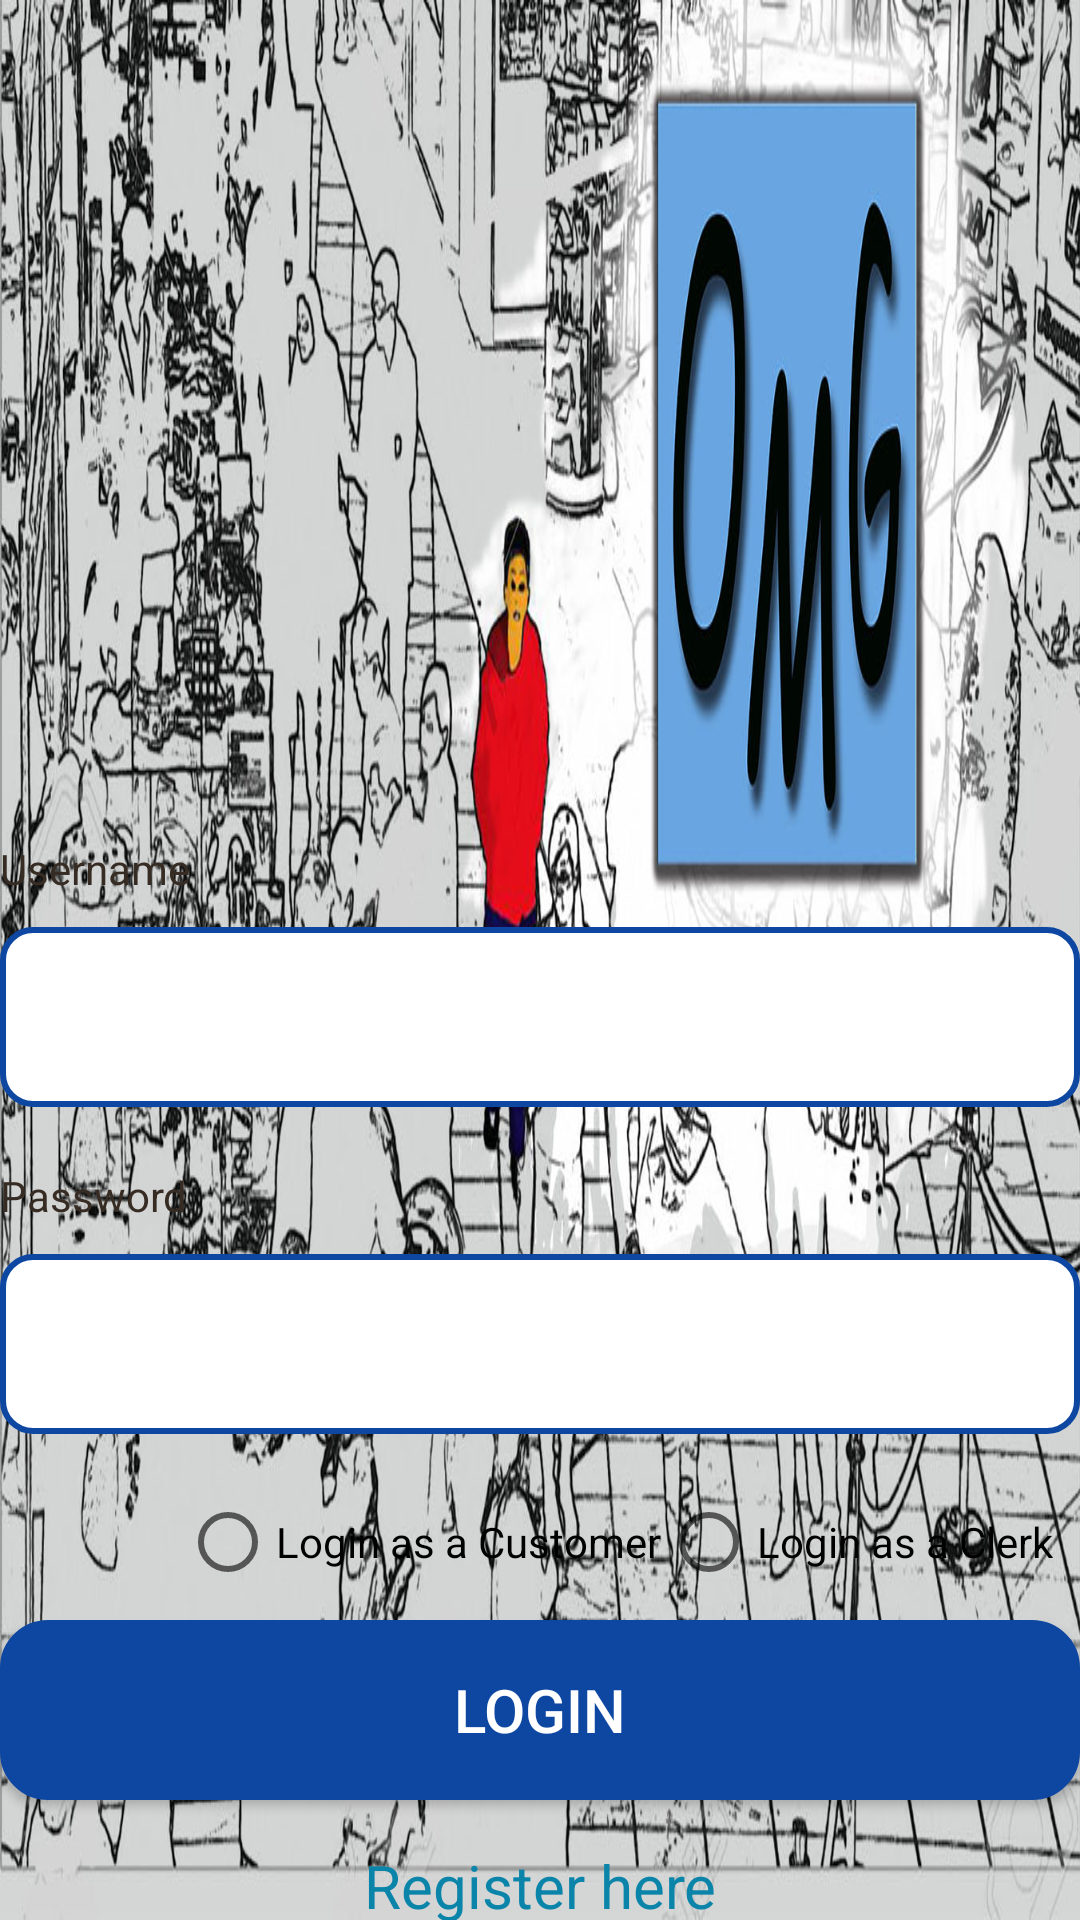

Layout XML and referenced resources for this Android screen:
<!-- AndroidManifest.xml: application theme AppTheme -->
<!-- res/layout/activity_login.xml -->
<?xml version="1.0" encoding="utf-8"?>
<RelativeLayout xmlns:android="http://schemas.android.com/apk/res/android"
xmlns:app="http://schemas.android.com/apk/res-auto"
xmlns:tools="http://schemas.android.com/tools"
android:layout_width="match_parent"
android:layout_height="match_parent"
tools:context="com.ling_argume.omgshoppingapp.LoginActivity"
android:background="#ffffff">

    <LinearLayout
        xmlns:android="http://schemas.android.com/apk/res/android"
        android:orientation="vertical"
        android:layout_width="match_parent"
        android:layout_height="wrap_content"
        android:background="@drawable/presentation">

        
        <TextView android:layout_width="match_parent"

            android:layout_marginTop="280dp"
            android:layout_height="wrap_content"
            android:textColor="#372c24"
            android:text="Username"/>
        <EditText android:layout_width="fill_parent"
            android:id="@+id/editText"
            android:layout_height="wrap_content"
            android:layout_marginTop="10dip"
            android:layout_marginBottom="20dip"
            android:height="60dp"
            android:background="@drawable/rounded_border_edit_text"
            />
        
        <TextView android:layout_width="fill_parent"
            android:layout_height="wrap_content"
            android:textColor="#372c24"
            android:text="Password"/>
        <EditText android:layout_width="fill_parent"
            android:id="@+id/editText2"
            android:layout_height="wrap_content"
            android:layout_marginTop="10dip"
            android:layout_marginBottom="20dip"
            android:background="@drawable/rounded_border_edit_text"
            android:height="60dp"
            android:password="true"/>

        
        <RadioGroup
            android:id="@+id/rg"
            android:layout_marginLeft="60dp"
            android:orientation="horizontal"
            android:layout_width="wrap_content"
            android:layout_height="wrap_content">

            <RadioButton
                android:id="@+id/radioButton"
                android:layout_width="wrap_content"
                android:layout_height="wrap_content"
                android:layout_weight="1"
                android:text="Login as a Customer" />

            <RadioButton
                android:id="@+id/radioButton2"
                android:layout_width="wrap_content"
                android:layout_height="wrap_content"
                android:layout_weight="1"
                android:text="Login as a Clerk" />
        </RadioGroup>

        
        <Button
            android:id="@+id/btnLogin"
            android:layout_width="fill_parent"
            android:layout_height="wrap_content"
            android:layout_marginTop="10dip"
            android:height="60dp"
            android:background="@drawable/rounded_border_button"
            android:onClick="onClicked"
            android:text="Login"
            android:textColor="#fff"
            android:textSize="20dip" />
        
        <TextView android:id="@+id/link_to_register"
            android:layout_width="fill_parent"
            android:layout_height="wrap_content"
            android:layout_marginTop="15dip"

            android:text="Register here"
            android:gravity="center"
            android:textSize="20dip"
            android:textColor="#0b84aa"/>

    </LinearLayout>

</RelativeLayout>
<!-- resources referenced by this layout -->
<resources>
  <!-- drawable presentation: jpg bitmap (drawable, 259806 bytes) -->
  <!-- drawable rounded_border_button (drawable) -->
  <?xml version="1.0" encoding="utf-8"?>
  <selector xmlns:android="http://schemas.android.com/apk/res/android">
      <item>
          <shape android:shape="rectangle">
              <solid android:color="#0D47A1"/>
              <stroke android:color="#0D47A1" android:width="2dp" />
              
              <corners android:radius="15dp" />
          </shape>
      </item>
  </selector>
  <!-- drawable rounded_border_edit_text (drawable) -->
  <?xml version="1.0" encoding="utf-8"?>
  <selector xmlns:android="http://schemas.android.com/apk/res/android">
      <item>
          <shape android:shape="rectangle">
              <solid android:color="#ffffff"/>
              <corners android:radius="10dp" />
              <stroke
                  android:width="2dp"
                  android:color="#0D47A1"
                  />
          </shape>
      </item>
  </selector>
  <style name="AppTheme" parent="Base.Theme.AppCompat.Light.DarkActionBar">
          
          <item name="colorPrimary">@color/colorPrimary</item>
          <item name="colorPrimaryDark">@color/colorPrimaryDark</item>
          <item name="colorAccent">@color/colorAccent</item>
      </style>
  <color name="colorPrimary">#3F51B5</color>
  <color name="colorPrimaryDark">#303F9F</color>
  <color name="colorAccent">#FF4081</color>
</resources>
